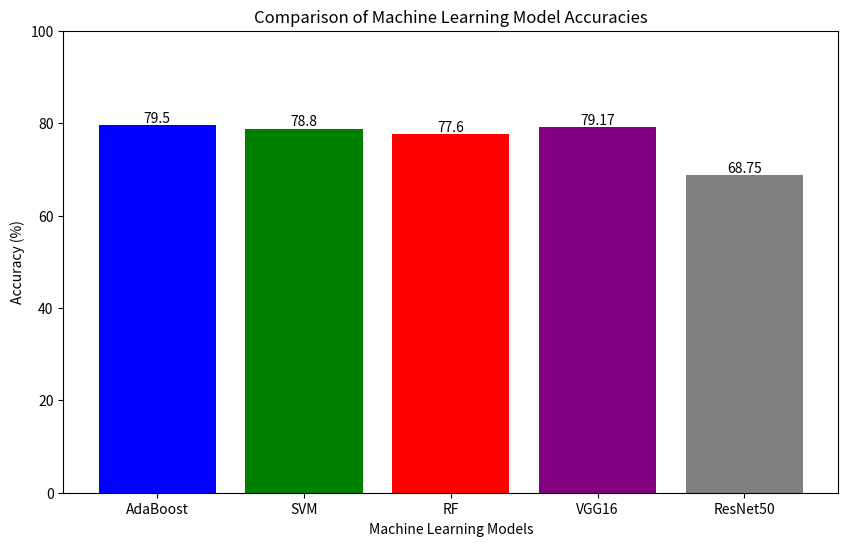

Write Python code to recreate this figure.
import matplotlib.pyplot as plt

# Data for the models and their accuracies
models = ['AdaBoost', 'SVM', 'RF', 'VGG16', 'ResNet50']
accuracies = [79.5, 78.8, 77.6, 79.17, 68.75]

# Creating the bar plot
plt.figure(figsize=(10, 6))
bars = plt.bar(models, accuracies, color=['blue', 'green', 'red', 'purple', 'gray'])

# Adding the accuracy values on top of the bars
for bar in bars:
    yval = bar.get_height()
    plt.text(bar.get_x() + bar.get_width()/2, yval, round(yval, 2), va='bottom', ha='center')

# Adding labels and title
plt.xlabel('Machine Learning Models')
plt.ylabel('Accuracy (%)')
plt.title('Comparison of Machine Learning Model Accuracies')
plt.ylim(0, 100)  # Setting the y-axis limit to show percentages clearly

# Displaying the plot
plt.show()
